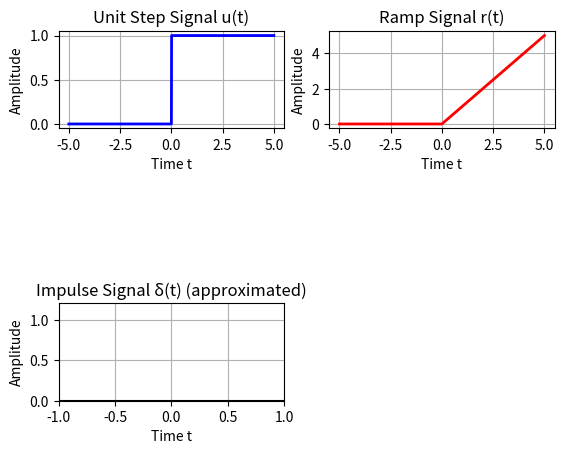

Write Python code to recreate this figure.
import numpy as np
import matplotlib.pyplot as plt

# Time vector
t = np.arange(-5, 5.01, 0.01)

# (1) Continuous-Time Unit Impulse (Approximated)
impulse = np.zeros_like(t)
impulse[np.where(t == 0)] = 1  # δ(t) ≈ 1 at t=0

plt.subplot(3, 2, 5)
plt.stem(t, impulse, linefmt='k', markerfmt=' ', basefmt='k')
plt.title('Impulse Signal δ(t) (approximated)')
plt.xlabel('Time t')
plt.ylabel('Amplitude')
plt.grid(True)
plt.axis([-1, 1, 0, 1.2])

# (2) Continuous-Time Unit Step Function
u = np.where(t >= 0, 1.0, 0.0)

plt.subplot(3, 2, 1)
plt.plot(t, u, 'b', linewidth=2)
plt.title('Unit Step Signal u(t)')
plt.xlabel('Time t')
plt.ylabel('Amplitude')
plt.grid(True)
plt.axis('tight')

# (3) Continuous-Time Unit Ramp Function
r = t * (t >= 0)

plt.subplot(3, 2, 2)
plt.plot(t, r, 'r', linewidth=2)
plt.title('Ramp Signal r(t)')
plt.xlabel('Time t')
plt.ylabel('Amplitude')
plt.grid(True)
plt.axis('tight')

# Adjust spacing between subplots
plt.subplots_adjust(hspace=0.4)  # Decrease this value to reduce vertical space

plt.show()
